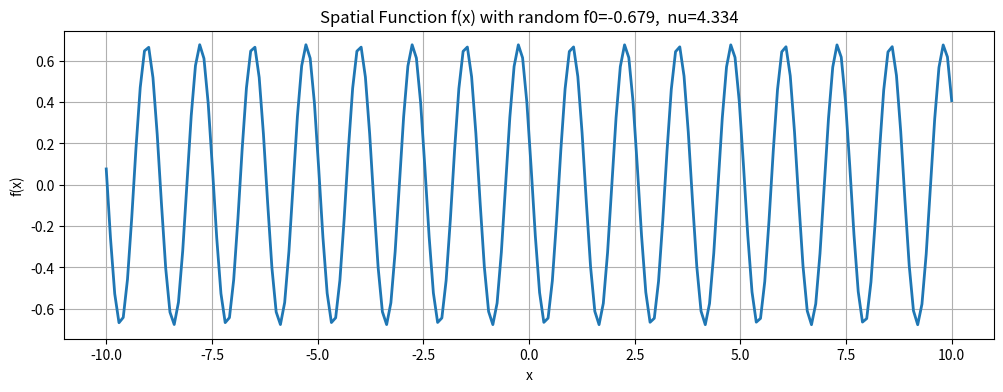
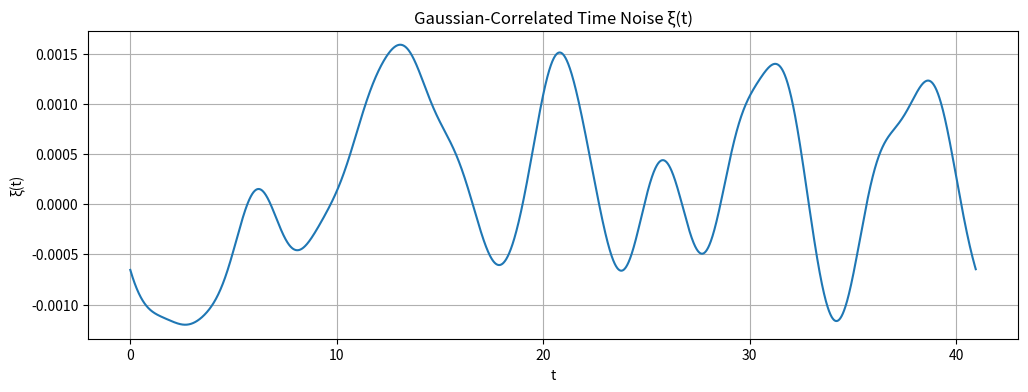
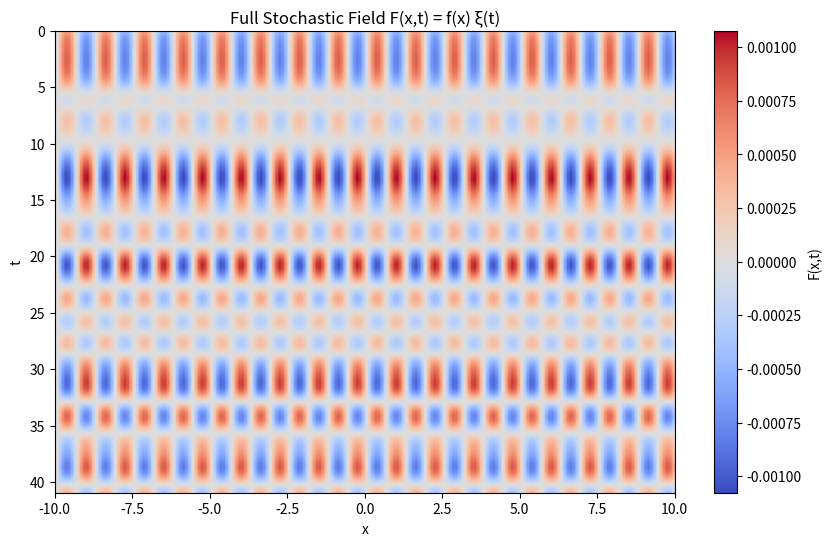

Here is the Python script that generated these plots, in order:
import numpy as np
import matplotlib.pyplot as plt

# PARAMETERS
N_t = 4096
dt = 0.01
b0 = 1.0
omega_c = 1.0

# spatial grid
Nx = 200
x = np.linspace(-10, 10, Nx)

q = 5.0

# RANDOM VARIABLES
mu_f0, sigma_f0 = 0.0, 1.0
f0 = np.random.normal(mu_f0, sigma_f0)


nu = np.random.uniform(0,2*np.pi)
# GAUSSIAN-CORRELATED NOISE ξ(t)
N = N_t
freqs = np.fft.fftfreq(N, d=dt)
omega = 2*np.pi*freqs

Bw = b0 * np.exp(-(omega/omega_c)**2)

dW = np.random.normal(size=N) + 1j*np.random.normal(size=N)
spectrum = np.sqrt(Bw) * dW

xi = np.real(np.fft.ifft(spectrum))
t = np.arange(N) * dt

# SPATIAL FUNCTION f(x) WITH RANDOM f0 AND ν
f_x = f0 * np.cos(q*x + nu)

# FULL STOCHASTIC FIELD
F = np.outer(xi, f_x)


# PLOTS

plt.figure(figsize=(12,4))
plt.plot(x, f_x, lw=2)
plt.title(f"Spatial Function f(x) with random f0={f0:.3f},  nu={nu:.3f}")
plt.xlabel("x")
plt.ylabel("f(x)")
plt.grid(True)
plt.show()

plt.figure(figsize=(12,4))
plt.plot(t, xi)
plt.title("Gaussian-Correlated Time Noise ξ(t)")
plt.xlabel("t")
plt.ylabel("ξ(t)")
plt.grid(True)
plt.show()

plt.figure(figsize=(10,6))
plt.imshow(F, aspect='auto', extent=[x[0], x[-1], t[-1], t[0]], cmap='coolwarm')
plt.colorbar(label="F(x,t)")
plt.title("Full Stochastic Field F(x,t) = f(x) ξ(t)")
plt.xlabel("x")
plt.ylabel("t")
plt.show()
